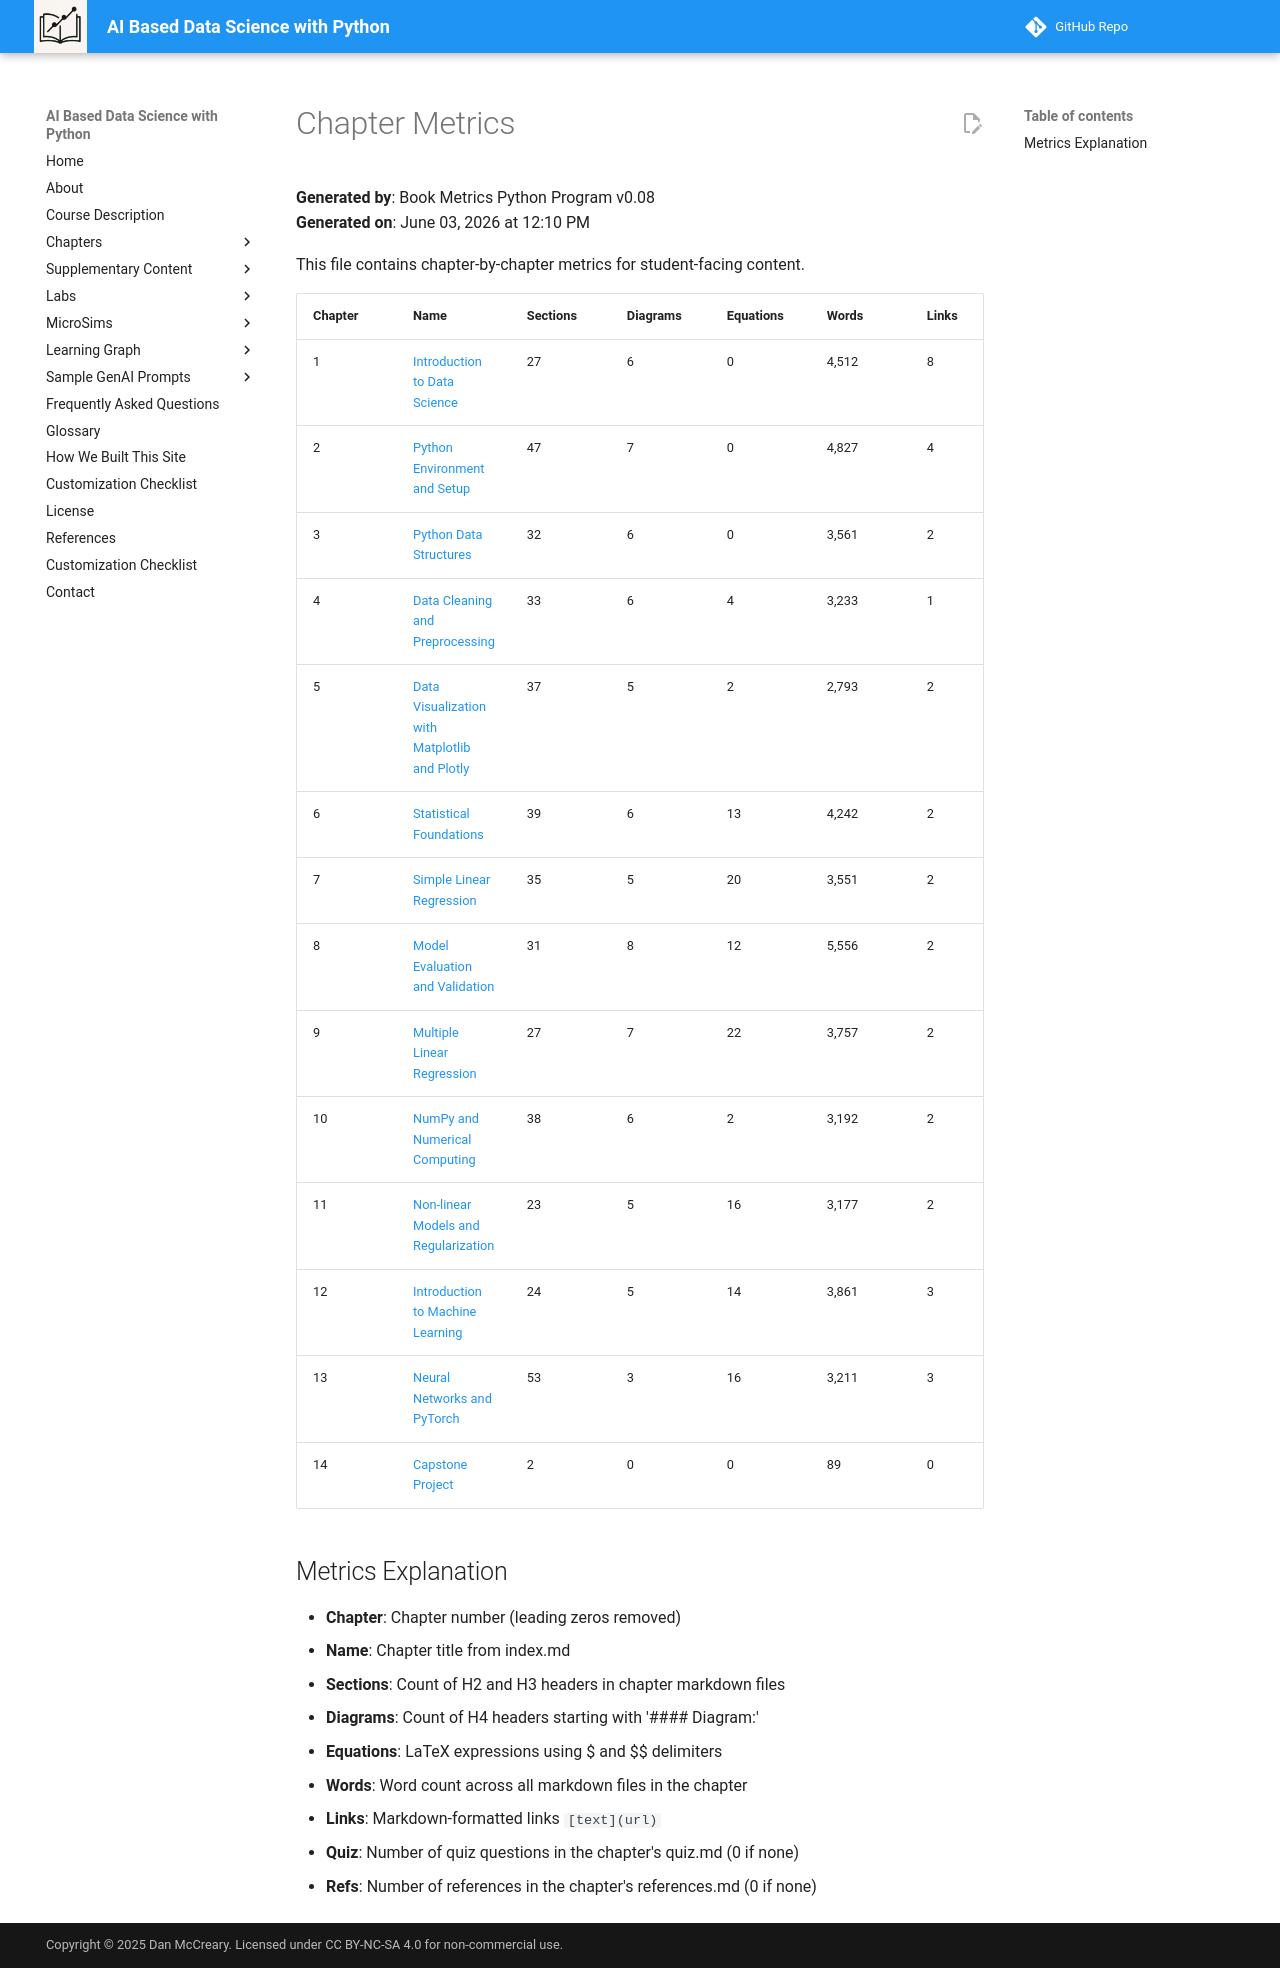

repository: dmccreary/data-science-course · page: learning-graph/chapter-metrics/index.html · generator: mkdocs

# Chapter Metrics

**Generated by**: Book Metrics Python Program v0.08  
**Generated on**: June 03, 2026 at 12:10 PM

This file contains chapter-by-chapter metrics for student-facing content.

| Chapter | Name | Sections | Diagrams | Equations | Words | Links | Quiz | Refs |
|---------|------|----------|----------|-----------|-------|-------|------|------|
| 1 | [Introduction to Data Science](../chapters/01-intro-to-data-science/index.md) | 27 | 6 | 0 | 4,512 | 8 | 0 | 0 |
| 2 | [Python Environment and Setup](../chapters/02-python-environment/index.md) | 47 | 7 | 0 | 4,827 | 4 | 0 | 0 |
| 3 | [Python Data Structures](../chapters/03-python-data-structures/index.md) | 32 | 6 | 0 | 3,561 | 2 | 0 | 0 |
| 4 | [Data Cleaning and Preprocessing](../chapters/04-data-cleaning/index.md) | 33 | 6 | 4 | 3,233 | 1 | 0 | 0 |
| 5 | [Data Visualization with Matplotlib and Plotly](../chapters/05-data-visualization/index.md) | 37 | 5 | 2 | 2,793 | 2 | 0 | 0 |
| 6 | [Statistical Foundations](../chapters/06-statistical-foundations/index.md) | 39 | 6 | 13 | 4,242 | 2 | 0 | 0 |
| 7 | [Simple Linear Regression](../chapters/07-simple-linear-regression/index.md) | 35 | 5 | 20 | 3,551 | 2 | 0 | 0 |
| 8 | [Model Evaluation and Validation](../chapters/08-model-evaluation/index.md) | 31 | 8 | 12 | 5,556 | 2 | 0 | 0 |
| 9 | [Multiple Linear Regression](../chapters/09-multiple-linear-regression/index.md) | 27 | 7 | 22 | 3,757 | 2 | 0 | 0 |
| 10 | [NumPy and Numerical Computing](../chapters/10-numpy-computing/index.md) | 38 | 6 | 2 | 3,192 | 2 | 0 | 0 |
| 11 | [Non-linear Models and Regularization](../chapters/11-nonlinear-models-regularization/index.md) | 23 | 5 | 16 | 3,177 | 2 | 0 | 0 |
| 12 | [Introduction to Machine Learning](../chapters/12-intro-to-machine-learning/index.md) | 24 | 5 | 14 | 3,861 | 3 | 0 | 0 |
| 13 | [Neural Networks and PyTorch](../chapters/13-neural-networks-pytorch/index.md) | 53 | 3 | 16 | 3,211 | 3 | 0 | 0 |
| 14 | [Capstone Project](../chapters/14-capstone-project/index.md) | 2 | 0 | 0 | 89 | 0 | 0 | 0 |

## Metrics Explanation

- **Chapter**: Chapter number (leading zeros removed)
- **Name**: Chapter title from index.md
- **Sections**: Count of H2 and H3 headers in chapter markdown files
- **Diagrams**: Count of H4 headers starting with '#### Diagram:'
- **Equations**: LaTeX expressions using $ and $$ delimiters
- **Words**: Word count across all markdown files in the chapter
- **Links**: Markdown-formatted links `[text](url)`
- **Quiz**: Number of quiz questions in the chapter's quiz.md (0 if none)
- **Refs**: Number of references in the chapter's references.md (0 if none)
